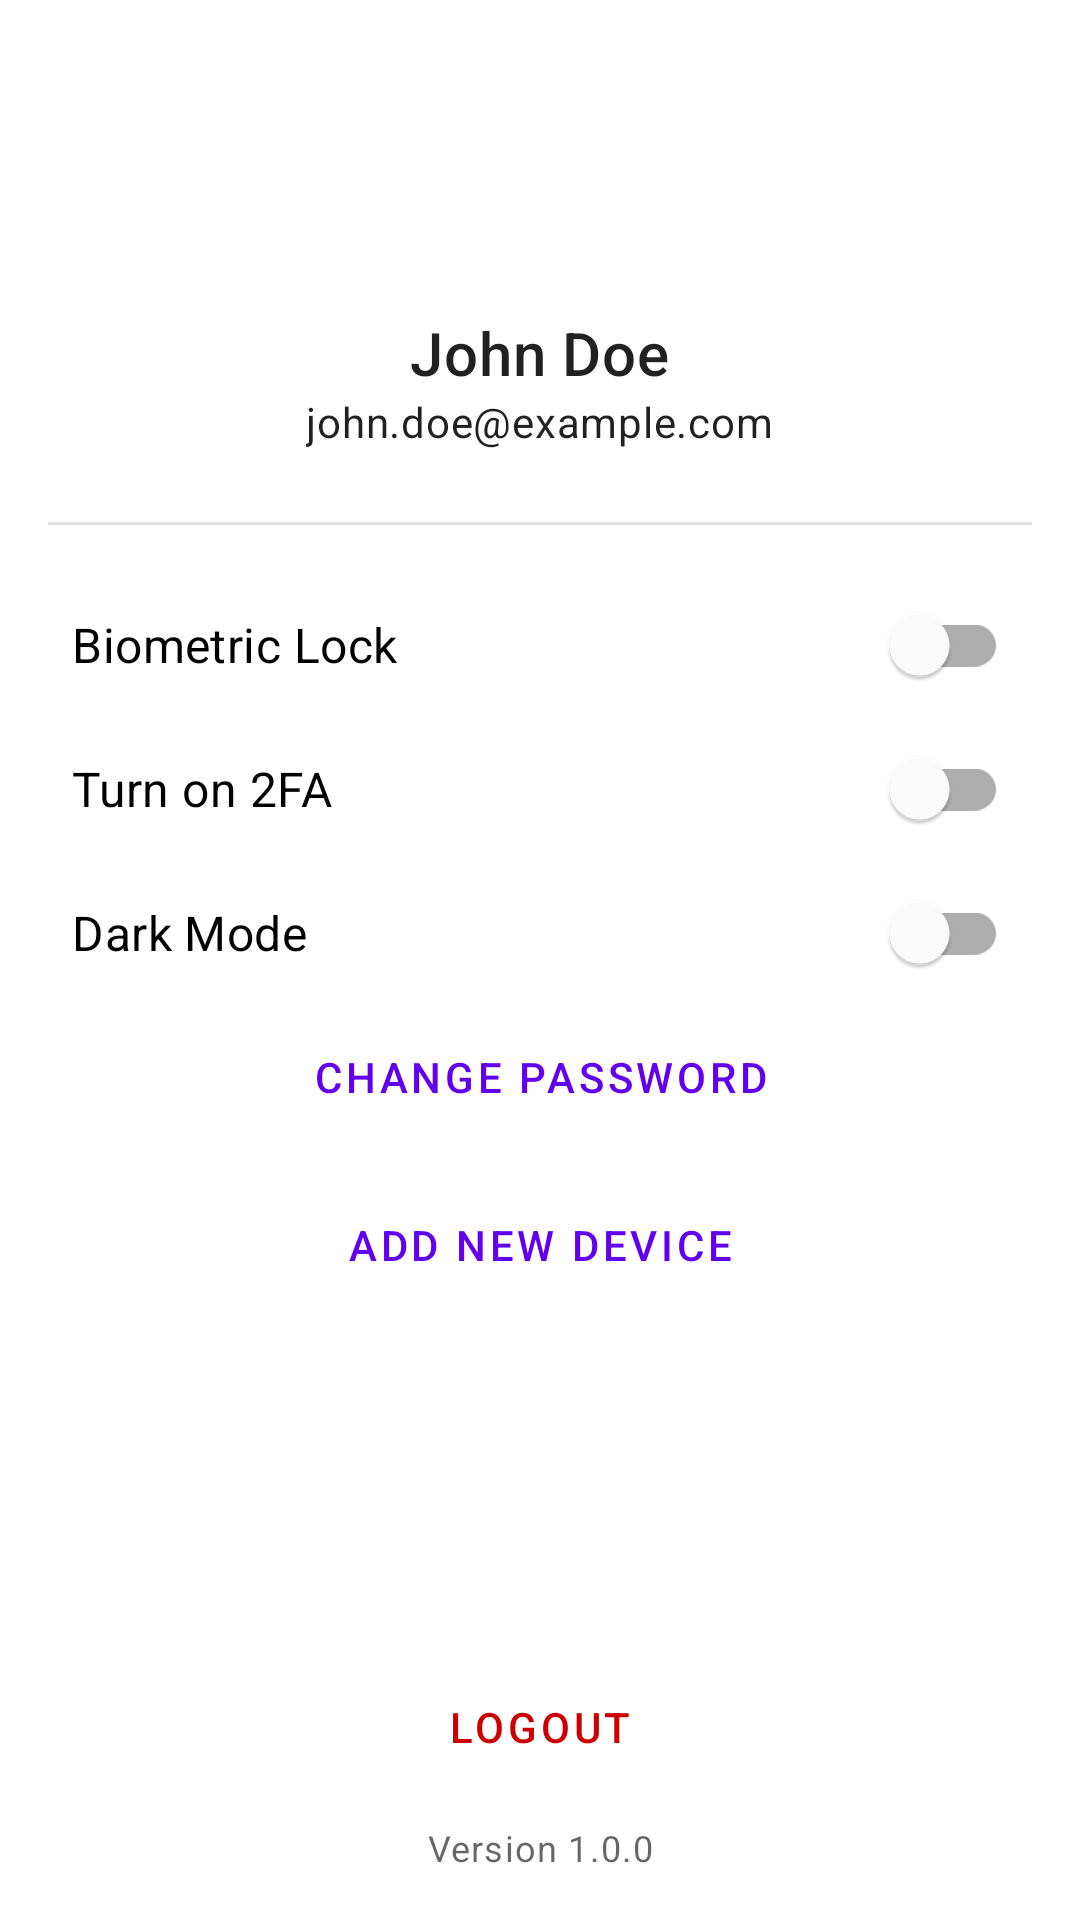

This screen was rendered from an Android layout file. Write that file and the resources it references.
<!-- AndroidManifest.xml: application theme Theme.SmartDoorbell -->
<!-- res/layout/fragment_settings.xml -->
<?xml version="1.0" encoding="utf-8"?>
<androidx.core.widget.NestedScrollView xmlns:android="http://schemas.android.com/apk/res/android"
    xmlns:app="http://schemas.android.com/apk/res-auto"
    xmlns:tools="http://schemas.android.com/tools"
    android:layout_width="match_parent"
    android:layout_height="match_parent"
    android:fillViewport="true"
    tools:context=".ui.settings.SettingsFragment">

    <LinearLayout
        android:layout_width="match_parent"
        android:layout_height="wrap_content"
        android:orientation="vertical"
        android:padding="16dp">

        
        <LinearLayout
            android:layout_width="match_parent"
            android:layout_height="wrap_content"
            android:gravity="center"
            android:orientation="vertical"
            android:paddingBottom="24dp">

            <ImageView
                android:id="@+id/profile_image"
                android:layout_width="80dp"
                android:layout_height="80dp"
                android:src="@drawable/ic_notifications_black_24dp"
                app:tint="?attr/colorPrimary" />

            <TextView
                android:id="@+id/user_name"
                android:layout_width="wrap_content"
                android:layout_height="wrap_content"
                android:layout_marginTop="8dp"
                android:text="John Doe"
                android:textAppearance="?attr/textAppearanceHeadline6" />

            <TextView
                android:id="@+id/user_email"
                android:layout_width="wrap_content"
                android:layout_height="wrap_content"
                android:text="john.doe@example.com"
                android:textAppearance="?attr/textAppearanceBody2" />
        </LinearLayout>

        <com.google.android.material.divider.MaterialDivider
            android:layout_width="match_parent"
            android:layout_height="wrap_content"
            android:layout_marginBottom="16dp" />

        
        <com.google.android.material.switchmaterial.SwitchMaterial
            android:id="@+id/switch_biometric"
            android:layout_width="match_parent"
            android:layout_height="wrap_content"
            android:padding="8dp"
            android:text="Biometric Lock"
            android:textAppearance="?attr/textAppearanceSubtitle1"
            app:subtitle="Require fingerprint/face to open app" />

        
        <com.google.android.material.switchmaterial.SwitchMaterial
            android:id="@+id/switch_2fa"
            android:layout_width="match_parent"
            android:layout_height="wrap_content"
            android:padding="8dp"
            android:text="Turn on 2FA"
            android:textAppearance="?attr/textAppearanceSubtitle1"
            app:subtitle="Require fingerprint/face to open app" />

        <com.google.android.material.switchmaterial.SwitchMaterial
            android:id="@+id/switch_dark_mode"
            android:layout_width="match_parent"
            android:layout_height="wrap_content"
            android:padding="8dp"
            android:text="Dark Mode"
            android:textAppearance="?attr/textAppearanceSubtitle1" />


        <com.google.android.material.button.MaterialButton
            android:id="@+id/changePasswordButton"
            style="@style/Widget.MaterialComponents.Button.TextButton"
            android:layout_width="match_parent"
            android:layout_height="wrap_content"
            android:layout_marginBottom="8dp"
            android:text="Change Password"
/>


        <com.google.android.material.button.MaterialButton
            android:id="@+id/onboardDeviceButton"
            style="@style/Widget.MaterialComponents.Button.TextButton"
            android:layout_width="match_parent"
            android:layout_height="wrap_content"
            android:layout_marginBottom="8dp"
            android:text="Add New Device"
             />

        
        <View
            android:layout_width="match_parent"
            android:layout_height="0dp"
            android:layout_weight="1" />

        
        <com.google.android.material.button.MaterialButton
            android:id="@+id/btn_logout"
            style="@style/Widget.MaterialComponents.Button.TextButton"
            android:layout_width="match_parent"
            android:layout_height="wrap_content"
            android:text="Logout"
            android:textColor="@android:color/holo_red_dark" />

        
        <TextView
            android:id="@+id/app_version"
            android:layout_width="match_parent"
            android:layout_height="wrap_content"
            android:gravity="center"
            android:paddingTop="8dp"
            android:text="Version 1.0.0"
            android:textAppearance="?attr/textAppearanceCaption" />

    </LinearLayout>
</androidx.core.widget.NestedScrollView>
<!-- resources referenced by this layout -->
<resources>
  <style name="Theme.SmartDoorbell" parent="Theme.MaterialComponents.DayNight.NoActionBar">
          
          <item name="colorPrimary">@color/purple_500</item>
          <item name="colorPrimaryVariant">@color/purple_700</item>
          <item name="colorOnPrimary">@color/white</item>
          
          <item name="colorSecondary">@color/teal_200</item>
          <item name="colorSecondaryVariant">@color/teal_700</item>
          <item name="colorOnSecondary">@color/black</item>
          
          <item name="android:statusBarColor">?attr/colorPrimaryVariant</item>
          
      </style>
  <!-- not gathered from this repository: default colours our renderer supplied (Android Studio template values) -->
  <color name="purple_500">#FF6200EE</color>
  <color name="purple_700">#FF3700B3</color>
  <color name="teal_200">#FF03DAC5</color>
  <color name="teal_700">#FF018786</color>
  <color name="black">#FF000000</color>
  <color name="white">#FFFFFFFF</color>
</resources>
